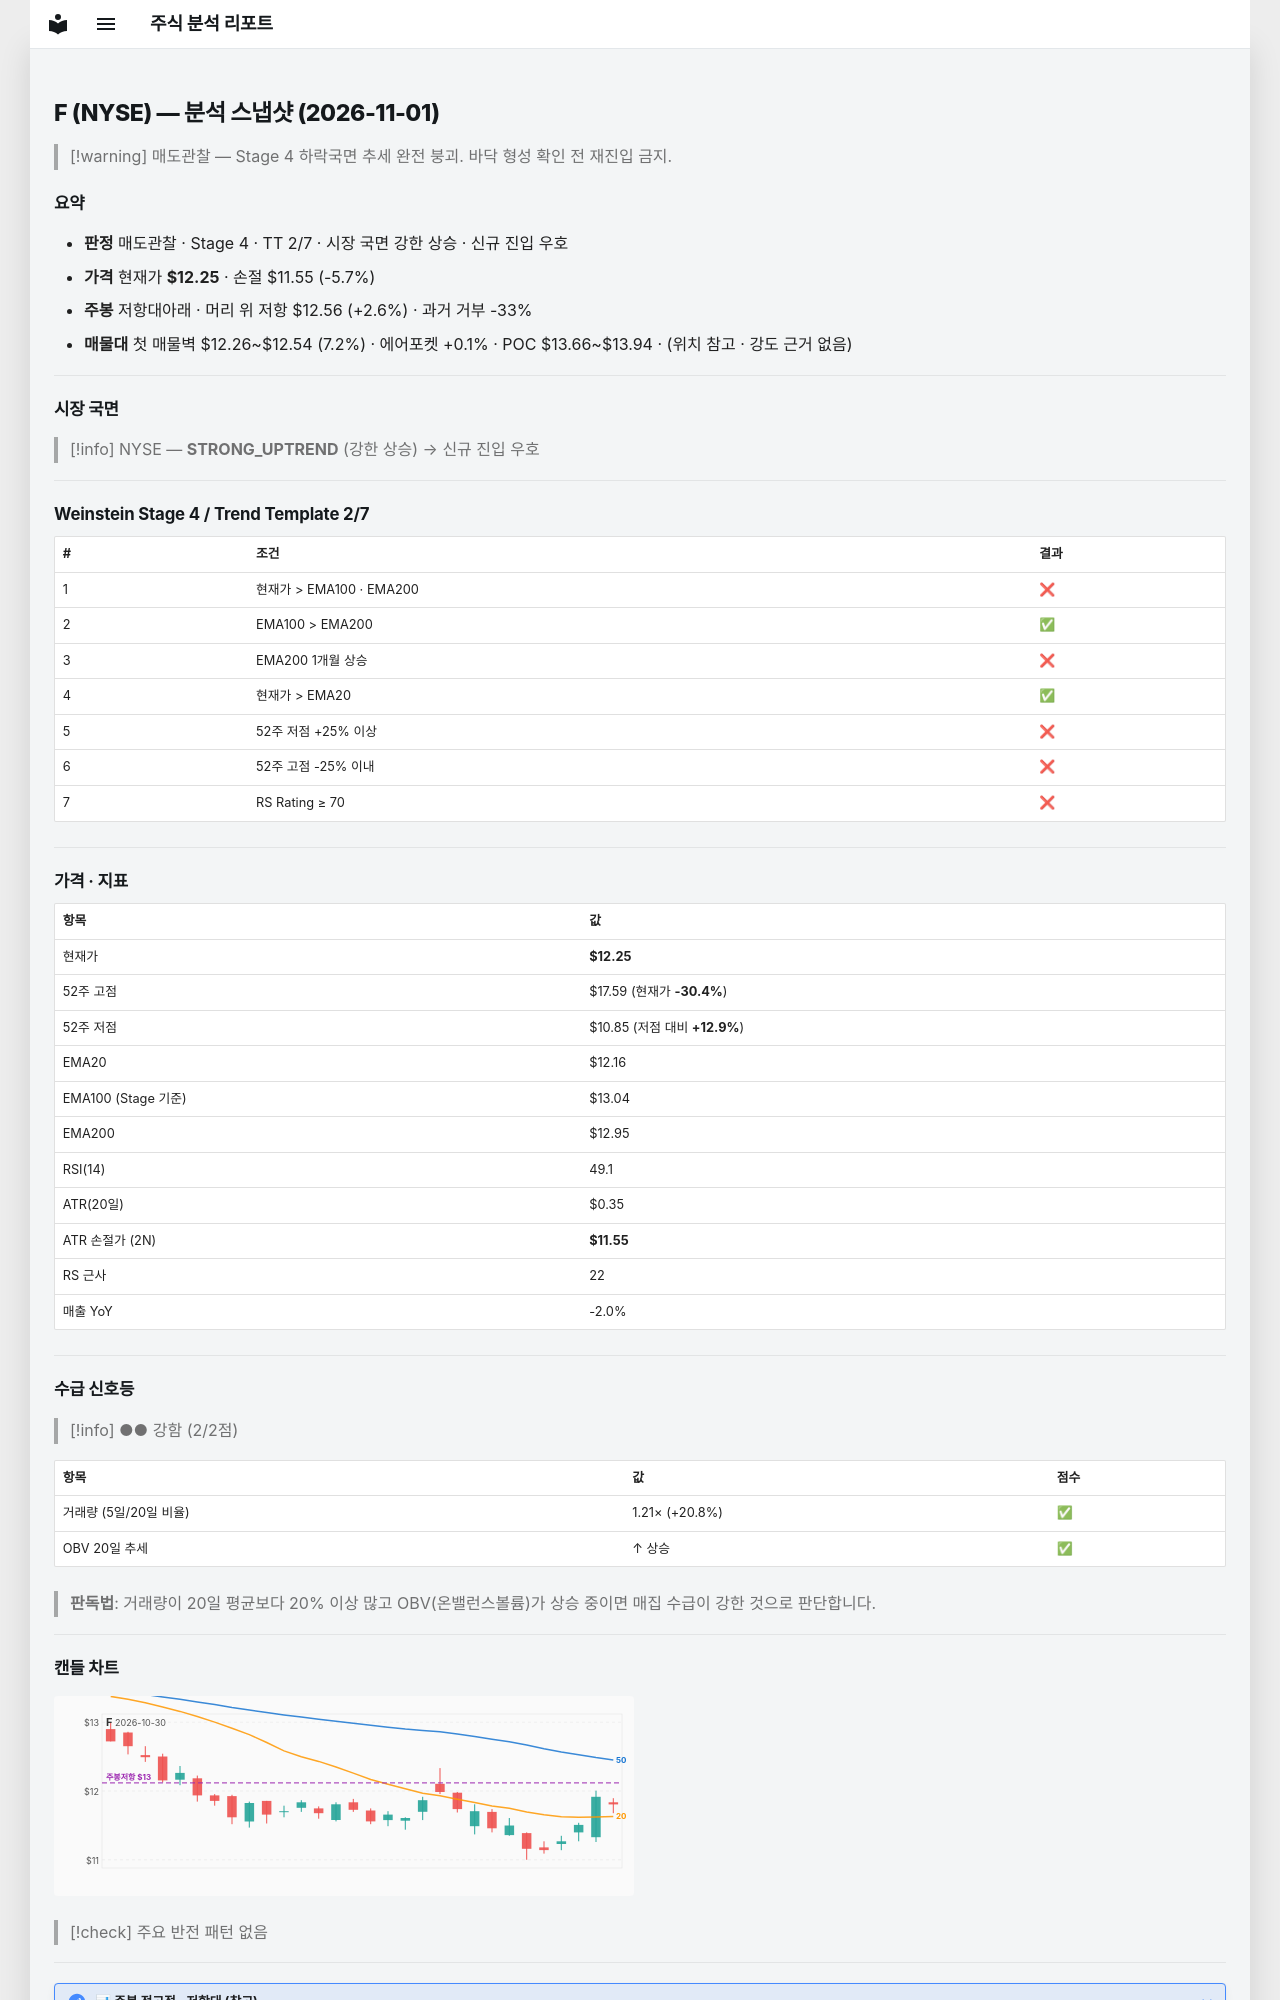

repository: soloandco/stock-reports · page: snapshots/F-2026-11-01/index.html · generator: mkdocs

---
type: analysis-snapshot
title: F 분석 스냅샷
ticker: F
market: NYSE
created: 2026-11-01
updated: 2026-11-01
bar-date: 2026-10-30
verdict: 매도관찰
real-rr: 0.45
sma50-gap-pct: 0.7
weekly-position: 저항대아래
weekly-overhead-price: 12.56
weekly-overhead-pct: 2.6
stage: 4
trend-template-score: 2
tt-max: 7
ma-set: ema-20-100-200
price: 12.25
stop-price: 11.552775124694127
market-regime: STRONG_UPTREND
supply-demand-score: 2/2
supply-demand-label: 강함
status: tracking
tags:
  - stock-agent
  - watchlist
  - F
  - analysis
related:
  - "[[analysis-template]]"
---

# F (NYSE) — 분석 스냅샷 (2026-11-01)

> [!warning] 매도관찰 — Stage 4 하락국면
> 추세 완전 붕괴. 바닥 형성 확인 전 재진입 금지.

## 요약

- **판정** 매도관찰 · Stage 4 · TT 2/7 · 시장 국면 강한 상승 · 신규 진입 우호
- **가격** 현재가 **$12.25** · 손절 $11.55 (-5.7%)
- **주봉** 저항대아래 · 머리 위 저항 $12.56 (+2.6%) · 과거 거부 -33%
- **매물대** 첫 매물벽 $12.26~$12.54 (7.2%) · 에어포켓 +0.1% · POC $13.66~$13.94 · (위치 참고 · 강도 근거 없음)

---

## 시장 국면

> [!info] NYSE — **STRONG_UPTREND** (강한 상승) → 신규 진입 우호

---

## Weinstein Stage 4 / Trend Template 2/7

| # | 조건 | 결과 |
|---|------|------|
| 1 | 현재가 > EMA100 · EMA200 | ❌ |
| 2 | EMA100 > EMA200 | ✅ |
| 3 | EMA200 1개월 상승 | ❌ |
| 4 | 현재가 > EMA20 | ✅ |
| 5 | 52주 저점 +25% 이상 | ❌ |
| 6 | 52주 고점 -25% 이내 | ❌ |
| 7 | RS Rating ≥ 70 | ❌ |

---

## 가격 · 지표

| 항목 | 값 |
|------|---|
| 현재가 | **$12.25** |
| 52주 고점 | $17.59 (현재가 **-30.4%**) |
| 52주 저점 | $10.85 (저점 대비 **+12.9%**) |
| EMA20 | $12.16 |
| EMA100 (Stage 기준) | $13.04 |
| EMA200 | $12.95 |
| RSI(14) | 49.1 |
| ATR(20일) | $0.35 |
| ATR 손절가 (2N) | **$11.55** |
| RS 근사 | 22 |
| 매출 YoY | -2.0% |

---
## 수급 신호등

> [!info] ●● 강함 (2/2점)

| 항목 | 값 | 점수 |
|------|------|------|
| 거래량 (5일/20일 비율) | 1.21× (+20.8%) | ✅ |
| OBV 20일 추세 | ↑ 상승 | ✅ |

> **판독법**: 거래량이 20일 평균보다 20% 이상 많고 OBV(온밸런스볼륨)가 상승 중이면 매집 수급이 강한 것으로 판단합니다.

---
